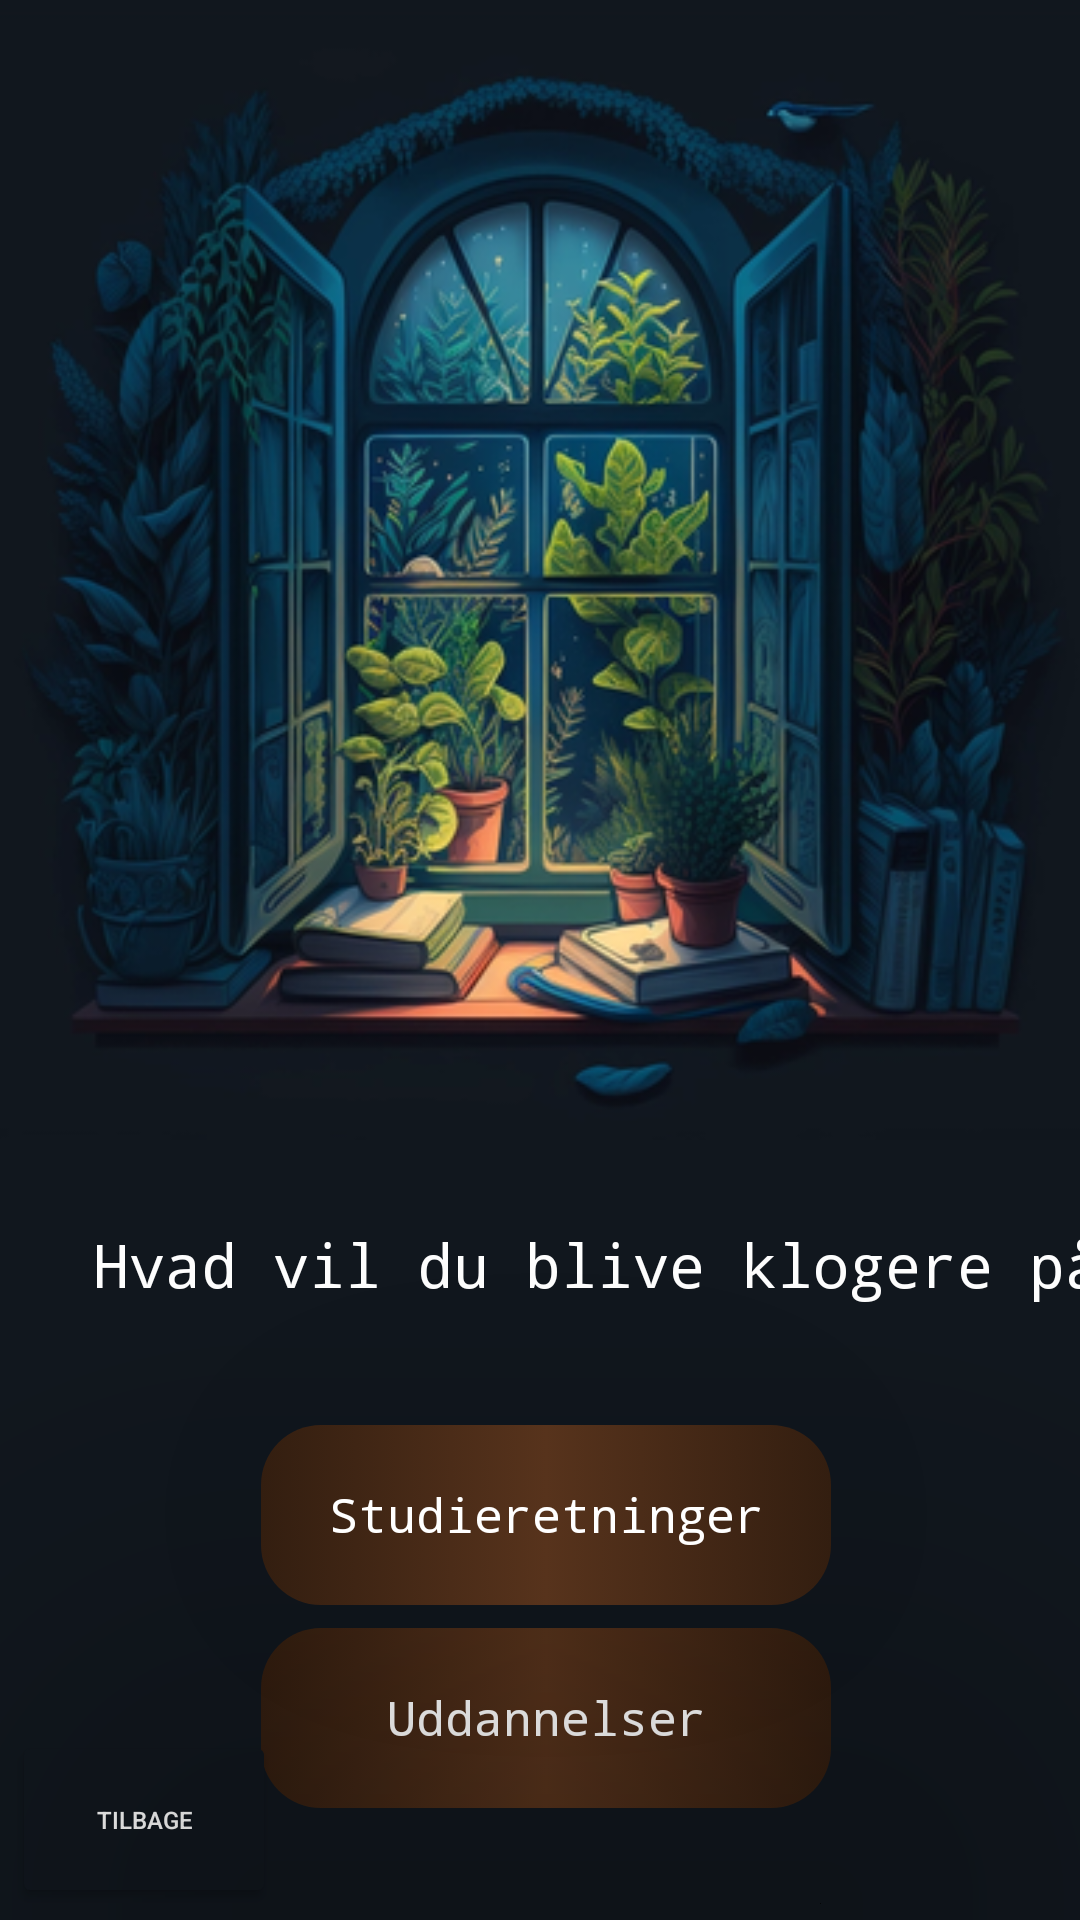

Android layout source for this screen:
<!-- AndroidManifest.xml: application theme Theme.Ungdomsuddannelser -->
<!-- res/layout/activity_menu.xml -->
<?xml version="1.0" encoding="utf-8"?>
<androidx.constraintlayout.widget.ConstraintLayout xmlns:android="http://schemas.android.com/apk/res/android"
    xmlns:app="http://schemas.android.com/apk/res-auto"
    xmlns:tools="http://schemas.android.com/tools"
    android:layout_width="match_parent"
    android:layout_height="match_parent"
    android:background="#11171E"
    tools:context=".MenuActivity">


    <TextView
        android:id="@+id/textView6"
        android:layout_width="190dp"
        android:layout_height="60dp"
        android:layout_marginBottom="16dp"
        android:background="@drawable/menugradient"
        android:fontFamily="monospace"
        android:gravity="center"
        android:onClick="educationInfo"
        android:text="Uddannelser"

        android:textColor="@color/white"
        android:textSize="16sp"
        app:layout_constraintBottom_toBottomOf="parent"
        app:layout_constraintEnd_toEndOf="parent"
        app:layout_constraintHorizontal_bias="0.511"
        app:layout_constraintStart_toStartOf="parent"
        app:layout_constraintTop_toBottomOf="@+id/textView7"
        app:layout_constraintVertical_bias="0.26" />

    <Button
        android:id="@+id/backToMainBtn"
        android:layout_width="88dp"
        android:layout_height="59dp"
        android:layout_marginStart="4dp"
        android:layout_marginBottom="4dp"
        android:backgroundTint="#11171E"
        android:onClick="backToMain"
        android:text="Tilbage"
        android:textColor="@color/white"
        android:textSize="8dp"
        app:iconTint="#6C3737"
        app:layout_constraintBottom_toBottomOf="parent"
        app:layout_constraintStart_toStartOf="parent"
        app:rippleColor="#11171E" />

    <TextView
        android:id="@+id/textView7"
        android:layout_width="190dp"
        android:layout_height="60dp"
        android:layout_marginTop="20dp"
        android:background="@drawable/menugradient"
        android:clickable="true"
        android:elevation="100dp"
        android:fontFamily="monospace"
        android:gravity="center"
        android:onClick="InterestInfo"

        android:text="Studieretninger"
        android:textColor="@color/white"
        android:textSize="16sp"
        app:layout_constraintEnd_toEndOf="parent"
        app:layout_constraintHorizontal_bias="0.511"
        app:layout_constraintStart_toStartOf="parent"
        app:layout_constraintTop_toBottomOf="@+id/textView3" />

    <ImageView
        android:id="@+id/imageView"
        android:layout_width="675dp"
        android:layout_height="376dp"
        android:layout_marginTop="4dp"
        app:layout_constraintEnd_toEndOf="parent"
        app:layout_constraintStart_toStartOf="parent"
        app:layout_constraintTop_toTopOf="parent"
        app:srcCompat="@drawable/baggrund2" />

    <TextView
        android:id="@+id/textView3"
        android:layout_width="378dp"
        android:layout_height="47dp"
        android:layout_marginStart="16dp"

        android:layout_marginTop="28dp"
        android:fontFamily="monospace"
        android:text="Hvad vil du blive klogere på?"
        android:textAlignment="center"
        android:textColor="@color/white"
        android:textSize="20sp"
        app:layout_constraintStart_toStartOf="parent"
        app:layout_constraintTop_toBottomOf="@+id/imageView" />


</androidx.constraintlayout.widget.ConstraintLayout>
<!-- resources referenced by this layout -->
<resources>
  <!-- drawable baggrund2: png bitmap (drawable, 200469 bytes) -->
  <!-- drawable menugradient (drawable) -->
  <?xml version="1.0" encoding="utf-8"?>
  <shape xmlns:android="http://schemas.android.com/apk/res/android"
      xmlns:tools="http://schemas.android.com/tools"
      android:layout_width="wrap_content"
      android:shape="rectangle"
      android:dither="true"
      tools:ignore="ExtraText">
      >
      <gradient
          android:centerColor="#57331C"
          android:centerX="50%"
          android:centerY="50%"
          android:endColor="#331E10"
          android:gradientRadius="1000"
          android:startColor="#331E10"
          >
  
      </gradient>
  
  
      <corners android:radius="20dp" />
  
  </shape>
  <style name="Theme.Ungdomsuddannelser" parent="Theme.MaterialComponents.DayNight.DarkActionBar">
          
          <item name="colorPrimary">@color/black</item>
          <item name="colorPrimaryVariant">@color/black</item>
          <item name="colorOnPrimary">@color/white</item>
          
          <item name="colorSecondary">@color/black</item>
          <item name="colorSecondaryVariant">@color/black</item>
          <item name="colorOnSecondary">@color/black</item>
          
          <item name="android:statusBarColor">?attr/colorPrimaryVariant</item>
          
      </style>
  <!-- not gathered from this repository: default colours our renderer supplied (Android Studio template values) -->
  <color name="black">#FF000000</color>
  <color name="white">#FFFFFFFF</color>
</resources>
